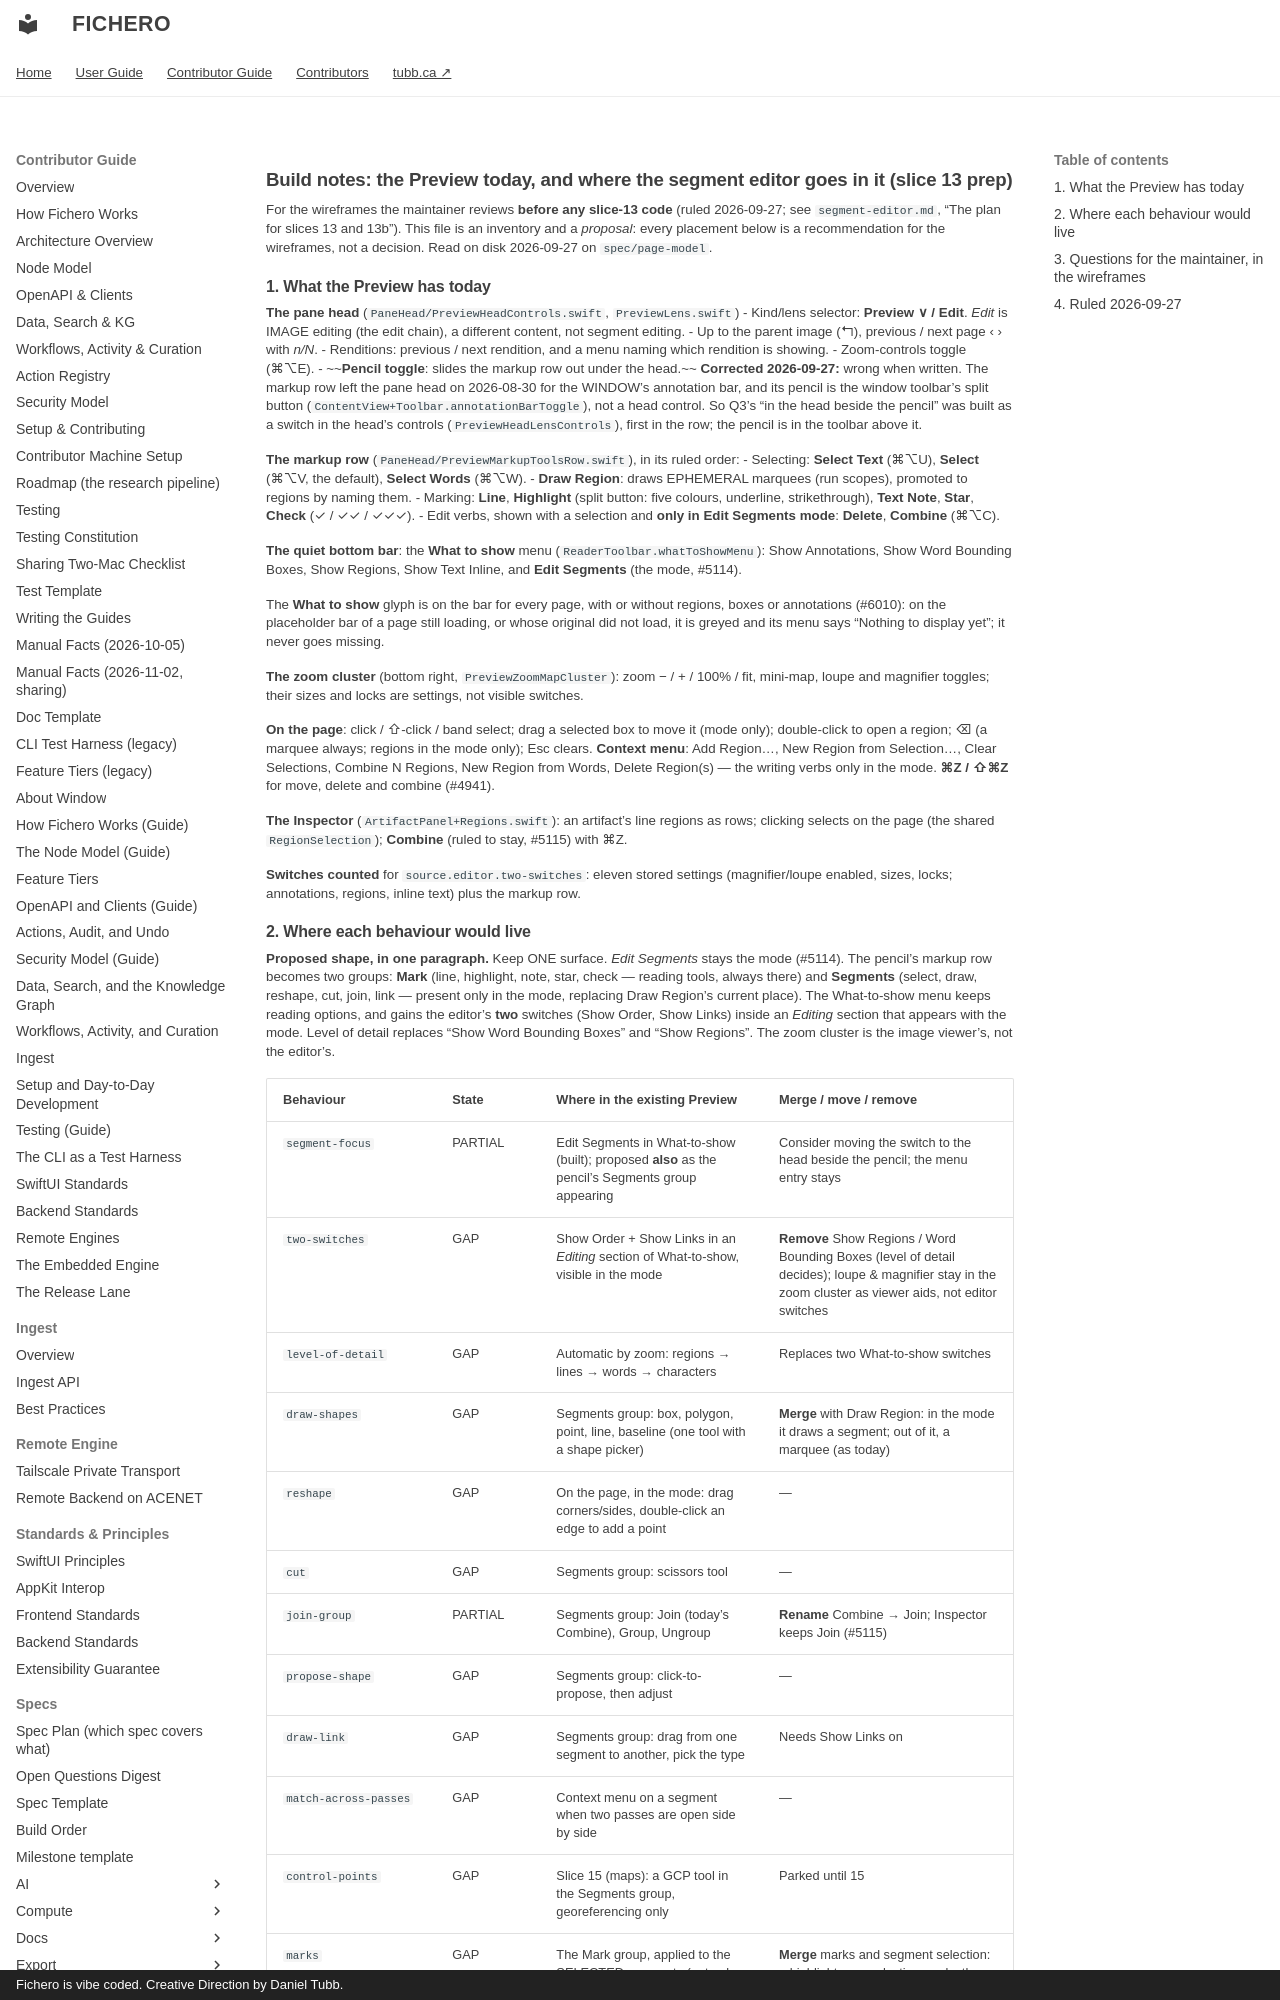

repository: dtubb/fichero · page: contributor_manual/specs/source/build-notes-preview-inventory/index.html · generator: mkdocs · copyright: Fichero is vibe coded. Creative Direction by Daniel Tubb.

# Build notes: the Preview today, and where the segment editor goes in it (slice 13 prep)

For the wireframes the maintainer reviews **before any slice-13 code** (ruled 2026-09-27; see
`segment-editor.md`, "The plan for slices 13 and 13b"). This file is an inventory and a
*proposal*: every placement below is a recommendation for the wireframes, not a decision. Read
on disk 2026-09-27 on `spec/page-model`.
